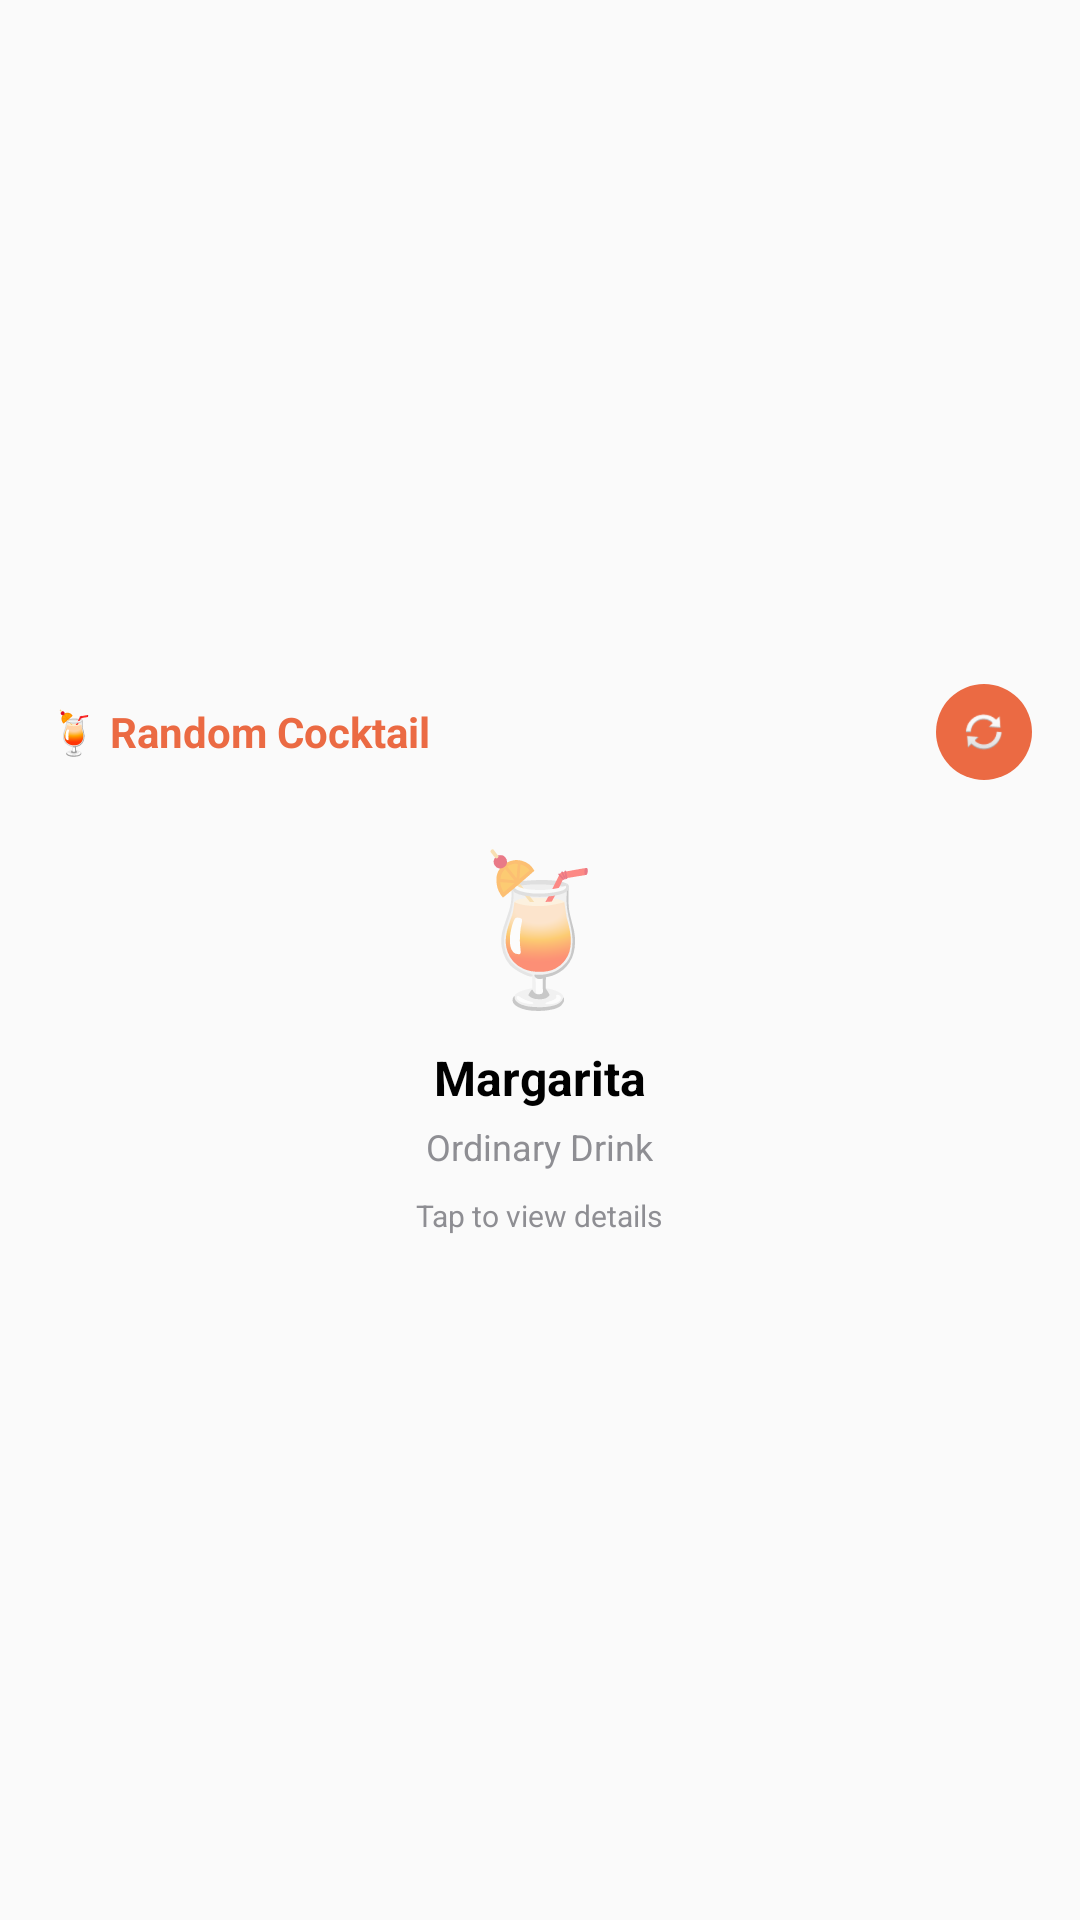

Android layout source for this screen:
<!-- AndroidManifest.xml: application theme Theme.CocktailBar -->
<!-- res/layout/random_cocktail_widget_preview.xml -->
<?xml version="1.0" encoding="utf-8"?>
<LinearLayout xmlns:android="http://schemas.android.com/apk/res/android"
    xmlns:tools="http://schemas.android.com/tools"
    android:layout_width="match_parent"
    android:layout_height="match_parent"
    android:background="@drawable/widget_background"
    android:gravity="center"
    android:orientation="vertical"
    android:padding="16dp">

    
    <LinearLayout
        android:layout_width="match_parent"
        android:layout_height="wrap_content"
        android:orientation="horizontal"
        android:gravity="center_vertical">

        <TextView
            android:layout_width="0dp"
            android:layout_height="wrap_content"
            android:layout_weight="1"
            android:text="@string/widget_random_cocktail_header"
            android:textColor="@color/cocktail_primary"
            android:textSize="14sp"
            android:textStyle="bold" />

        <ImageView
            android:layout_width="32dp"
            android:layout_height="32dp"
            android:background="@drawable/widget_refresh_button"
            android:contentDescription="@string/refresh"
            android:padding="8dp"
            android:src="@android:drawable/ic_popup_sync" />

    </LinearLayout>

    
    <TextView
        android:layout_width="wrap_content"
        android:layout_height="wrap_content"
        android:layout_marginTop="16dp"
        android:text="🍹"
        tools:ignore="HardcodedText"
        android:textSize="48sp" />

    <TextView
        android:layout_width="wrap_content"
        android:layout_height="wrap_content"
        android:layout_marginTop="8dp"
        android:text="@string/widget_preview_cocktail_name"
        android:textColor="@color/text_primary_light"
        android:textSize="16sp"
        android:textStyle="bold" />

    <TextView
        android:layout_width="wrap_content"
        android:layout_height="wrap_content"
        android:layout_marginTop="4dp"
        android:text="@string/widget_preview_cocktail_category"
        android:textColor="@color/text_secondary_light"
        android:textSize="12sp" />

    <TextView
        android:layout_width="wrap_content"
        android:layout_height="wrap_content"
        android:layout_marginTop="8dp"
        android:text="@string/tap_to_view_details"
        android:textColor="@color/text_secondary_light"
        android:textSize="10sp" />

</LinearLayout>
<!-- resources referenced by this layout -->
<resources>
  <color name="cocktail_primary">#EB6A43</color>
  <color name="text_primary_light">#000000</color>
  <color name="text_secondary_light">#8E8E93</color>
  <!-- drawable widget_refresh_button (drawable) -->
  <?xml version="1.0" encoding="utf-8"?>
  <shape xmlns:android="http://schemas.android.com/apk/res/android"
      android:shape="oval">
      <solid android:color="@color/cocktail_primary" />
  </shape>
  <string name="refresh">Refresh</string>
  <string name="tap_to_view_details">Tap to view details</string>
  <string name="widget_preview_cocktail_category">Ordinary Drink</string>
  <string name="widget_preview_cocktail_name">Margarita</string>
  <string name="widget_random_cocktail_header">🍹 Random Cocktail</string>
  <style name="Theme.CocktailBar" parent="Theme.AppCompat.DayNight.NoActionBar">
          
          <item name="colorPrimary">@color/cocktail_primary</item>
          <item name="colorPrimaryDark">@color/cocktail_primary</item>
          <item name="colorAccent">@color/cocktail_secondary</item>
  
          
          <item name="android:windowBackground">@color/background_light</item>
          <item name="android:colorBackground">@color/background_light</item>
  
          
          <item name="android:statusBarColor">@color/background_light</item>
          <item name="android:windowLightStatusBar">true</item>
  
          
          <item name="android:textColorPrimary">@color/text_primary_light</item>
          <item name="android:textColorSecondary">@color/text_secondary_light</item>
      </style>
  <color name="cocktail_secondary">#FFC84D</color>
  <color name="background_light">#FAFAFA</color>
</resources>
